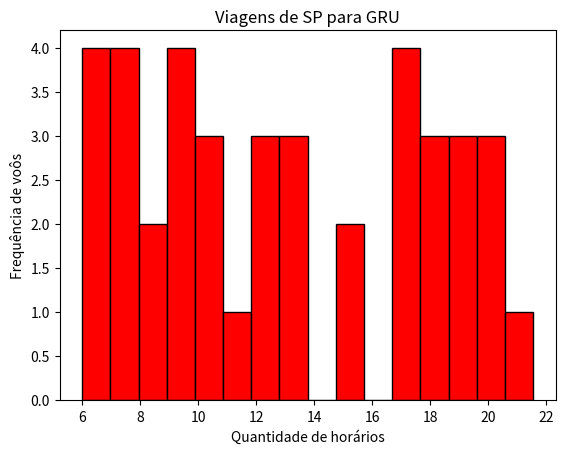

This chart was generated by the following Python code:
import matplotlib.pyplot as plt

dados = [6,6.15,6.30,6.55,7,7.15,7.40,7.50,8.05,8.50,9,9.10,9.30,9.55,10,10.45,10.55,11.15,
         12.40,12.40,12.45,13.20,13.55,13.55,15.20,15.50,17,17.05,17.15,17.30,18.30,18.40,
         18.45,19,19.20,19.30,20.05,20.35,20.55,21.55]
groups = 16

plt.hist(dados, groups, color="red", edgecolor="black", linewidth=1.0)
plt.xlabel("Quantidade de horários")
plt.ylabel("Frequência de voôs")
plt.title("Viagens de SP para GRU")
